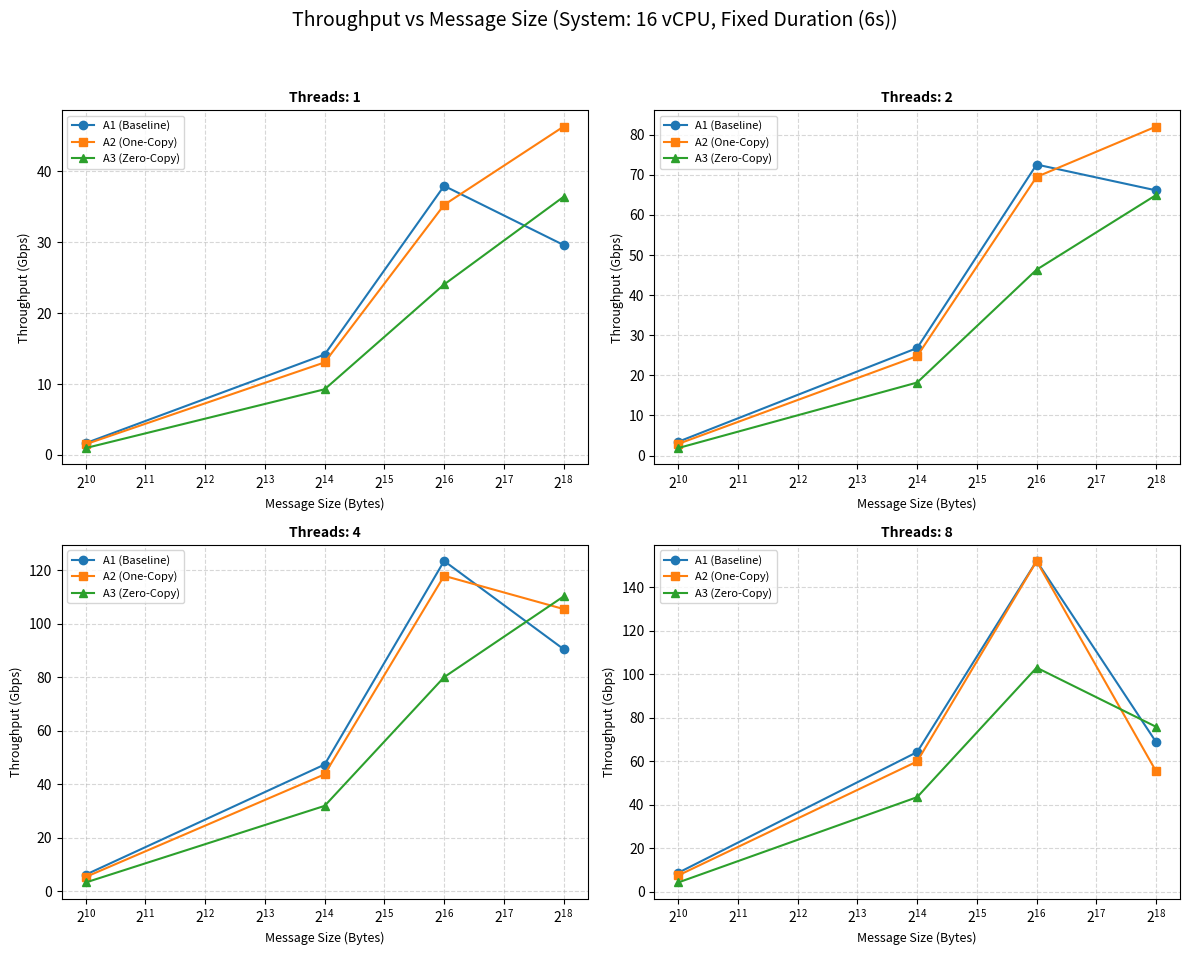
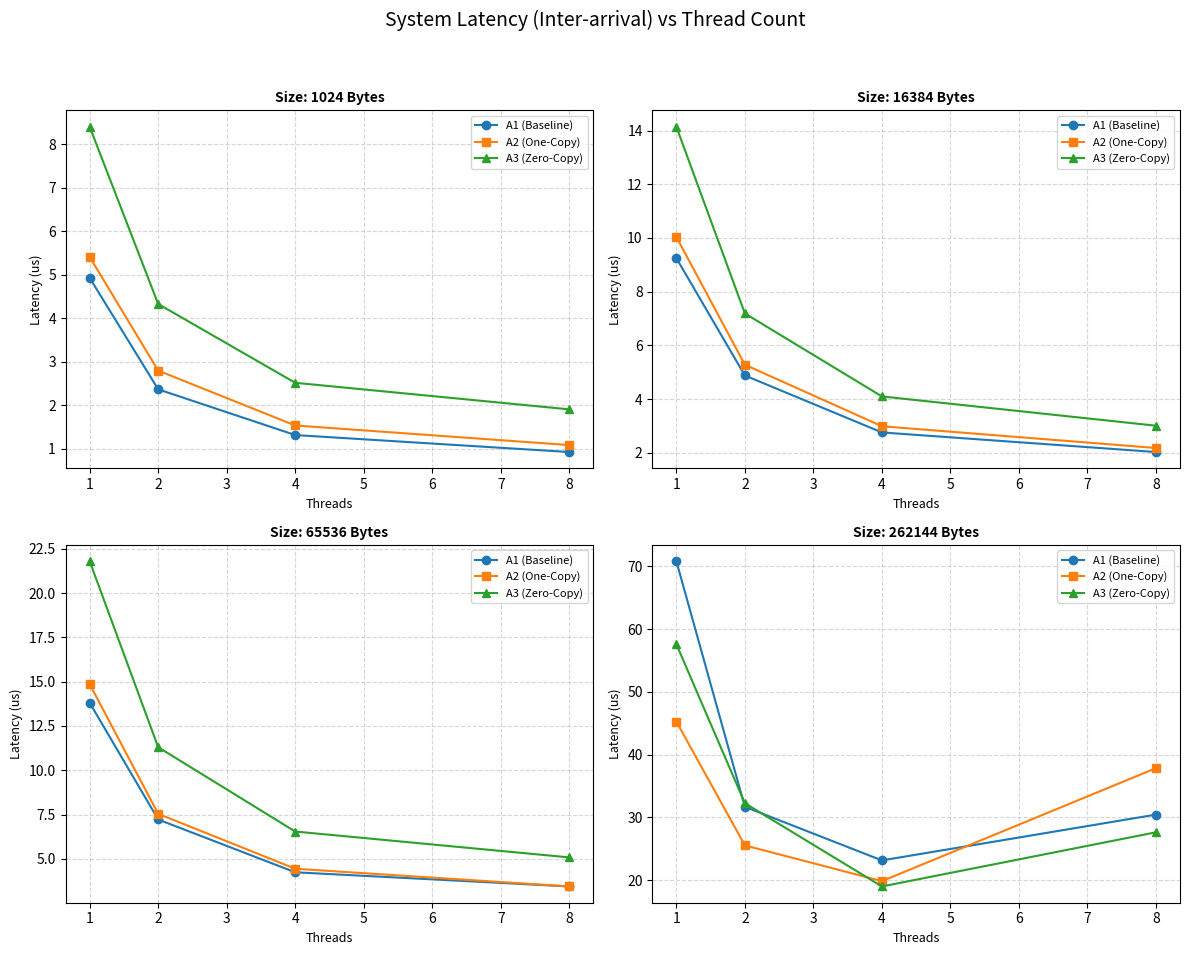
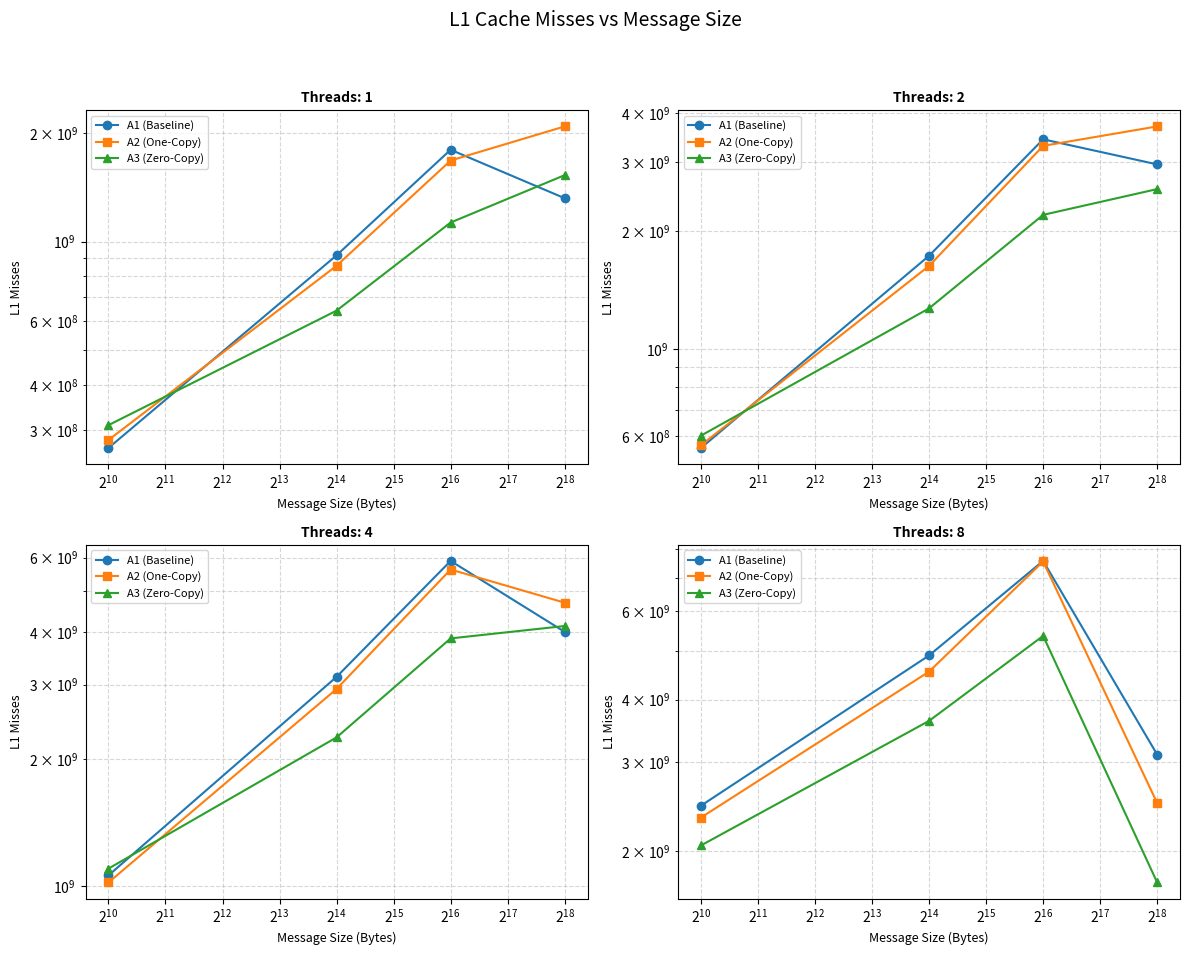
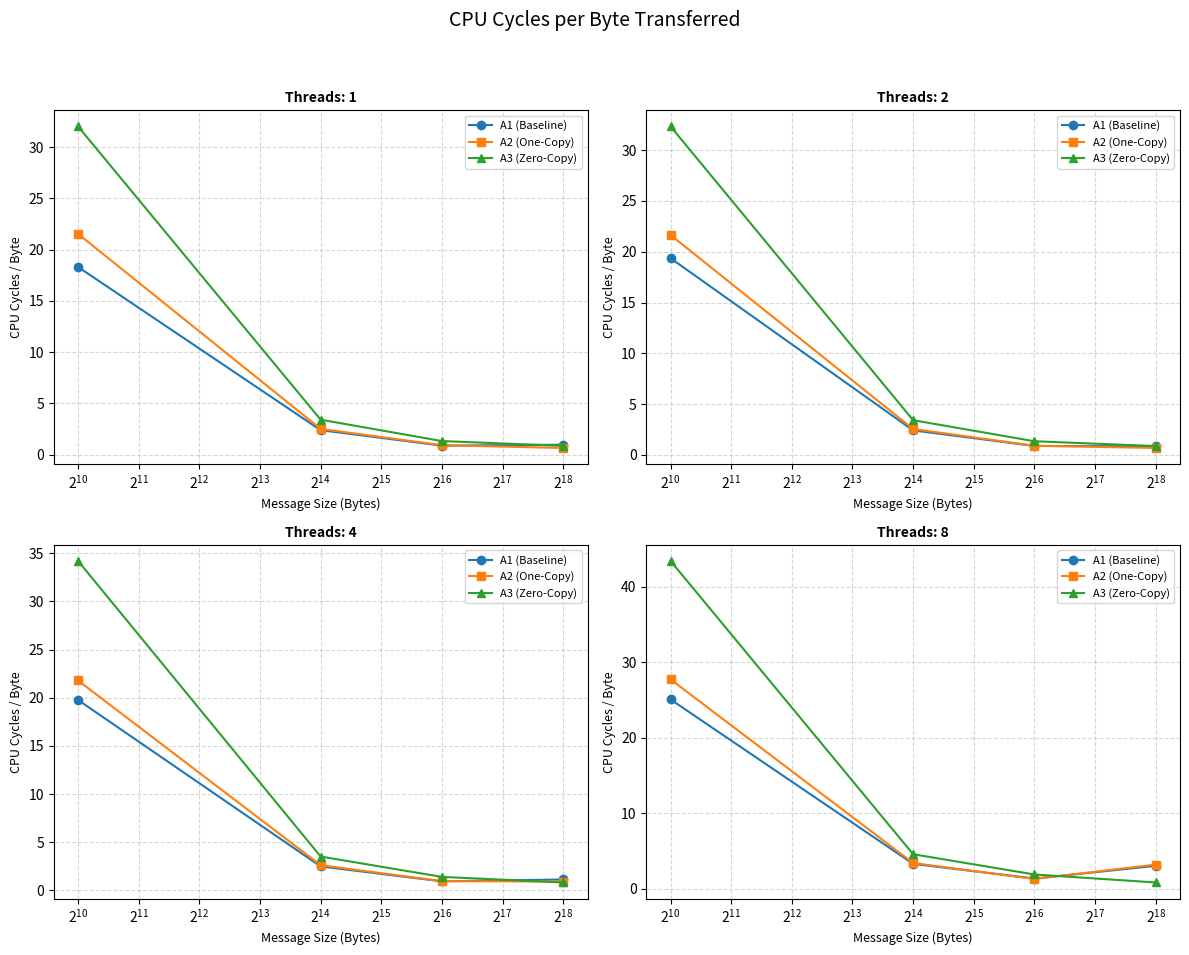

The script that saved these images, in order:
import matplotlib.pyplot as plt
import numpy as np

# ==========================================
# CONFIGURATION
# ==========================================
SYSTEM_CONFIG = "System: 16 vCPU, Fixed Duration (6s)"
DPI = 300

# ==========================================
# RAW DATA (Directly from your latest CSV)
# ==========================================
sizes = [1024, 16384, 65536, 262144]
threads = [1, 2, 4, 8]

# --- THROUGHPUT (Gbps) ---
tp_data = {
    1: {'a1': [1.66, 14.16, 37.94, 29.60],
        'a2': [1.51, 13.05, 35.26, 46.30],
        'a3': [0.97, 9.26, 24.04, 36.40]},
    2: {'a1': [3.45, 26.83, 72.58, 66.14],
        'a2': [2.92, 24.80, 69.50, 82.05],
        'a3': [1.88, 18.22, 46.37, 64.98]},
    4: {'a1': [6.16, 47.38, 123.53, 90.54],
        'a2': [5.30, 43.72, 117.98, 105.55],
        'a3': [3.24, 31.91, 80.07, 110.27]},
    8: {'a1': [8.72, 64.25, 152.11, 68.83],
        'a2': [7.50, 59.94, 152.03, 55.38],
        'a3': [4.27, 43.51, 103.05, 75.85]}
}

# --- LATENCY (Raw Inter-Arrival Time from CSV) ---
lat_data = {
    1024: {'a1': [4.93, 2.37, 1.32, 0.93],
           'a2': [5.41, 2.80, 1.54, 1.09],
           'a3': [8.40, 4.33, 2.52, 1.91]},
    16384: {'a1': [9.25, 4.88, 2.76, 2.03],
            'a2': [10.04, 5.28, 2.99, 2.18],
            'a3': [14.14, 7.19, 4.10, 3.01]},
    65536: {'a1': [13.81, 7.22, 4.24, 3.44],
            'a2': [14.86, 7.54, 4.44, 3.44],
            'a3': [21.80, 11.30, 6.54, 5.08]},
    262144: {'a1': [70.83, 31.70, 23.16, 30.46],
             'a2': [45.28, 25.55, 19.86, 37.86],
             'a3': [57.61, 32.27, 19.01, 27.64]}
}

# --- L1 MISSES ---
l1_data = {
    1: {'a1': [2.67e8, 9.16e8, 1.80e9, 1.32e9],
        'a2': [2.81e8, 8.57e8, 1.68e9, 2.09e9],
        'a3': [3.09e8, 6.43e8, 1.13e9, 1.53e9]},
    2: {'a1': [5.59e8, 1.73e9, 3.43e9, 2.96e9],
        'a2': [5.68e8, 1.63e9, 3.30e9, 3.70e9],
        'a3': [6.01e8, 1.27e9, 2.20e9, 2.56e9]},
    4: {'a1': [1.06e9, 3.13e9, 5.89e9, 4.00e9],
        'a2': [1.02e9, 2.93e9, 5.62e9, 4.69e9],
        'a3': [1.10e9, 2.25e9, 3.86e9, 4.13e9]},
    8: {'a1': [2.46e9, 4.90e9, 7.56e9, 3.11e9],
        'a2': [2.33e9, 4.55e9, 7.54e9, 2.49e9],
        'a3': [2.05e9, 3.63e9, 5.36e9, 1.73e9]}
}

# --- CPB CALCULATION (Formula: Cycles / Total_Bytes) ---
cycles_data = {
    1: {'a1': [2.28e10, 2.54e10, 2.50e10, 2.15e10],
        'a2': [2.44e10, 2.46e10, 2.43e10, 2.26e10],
        'a3': [2.33e10, 2.37e10, 2.39e10, 2.34e10]},
    2: {'a1': [5.01e10, 4.84e10, 4.76e10, 4.17e10],
        'a2': [4.74e10, 4.73e10, 4.66e10, 4.15e10],
        'a3': [4.56e10, 4.66e10, 4.65e10, 4.20e10]},
    4: {'a1': [9.13e10, 8.84e10, 8.69e10, 7.70e10],
        'a2': [8.66e10, 8.58e10, 8.49e10, 7.23e10],
        'a3': [8.31e10, 8.41e10, 8.41e10, 6.79e10]},
    8: {'a1': [1.64e11, 1.60e11, 1.57e11, 1.58e11],
        'a2': [1.56e11, 1.54e11, 1.51e11, 1.34e11],
        'a3': [1.39e11, 1.50e11, 1.48e11, 4.88e10]}
}

def calculate_cpb(cycles_list, throughput_list):
    cpb_list = []
    duration = 6.0
    for cycles, gbps in zip(cycles_list, throughput_list):
        if gbps > 0:
            total_bytes = (gbps * 1e9 * duration) / 8.0
            cpb_list.append(cycles / total_bytes)
        else:
            cpb_list.append(0)
    return cpb_list

cpb_data = {}
for t in threads:
    cpb_data[t] = {
        'a1': calculate_cpb(cycles_data[t]['a1'], tp_data[t]['a1']),
        'a2': calculate_cpb(cycles_data[t]['a2'], tp_data[t]['a2']),
        'a3': calculate_cpb(cycles_data[t]['a3'], tp_data[t]['a3'])
    }

# ==========================================
# PLOTTING FUNCTIONS
# ==========================================
def style_plot(ax, title, xlabel, ylabel, logx=False, logy=False):
    ax.set_title(title, fontsize=10, fontweight='bold')
    ax.set_xlabel(xlabel, fontsize=9)
    ax.set_ylabel(ylabel, fontsize=9)
    if logx: ax.set_xscale('log', base=2)
    if logy: ax.set_yscale('log')
    ax.grid(True, which="both", ls="--", alpha=0.5)
    ax.legend(fontsize=8)

# 1. THROUGHPUT
fig, axs = plt.subplots(2, 2, figsize=(12, 10))
fig.suptitle(f'Throughput vs Message Size ({SYSTEM_CONFIG})', fontsize=14)
for i, t in enumerate(threads):
    ax = axs[i//2, i%2]
    ax.plot(sizes, tp_data[t]['a1'], 'o-', label='A1 (Baseline)')
    ax.plot(sizes, tp_data[t]['a2'], 's-', label='A2 (One-Copy)')
    ax.plot(sizes, tp_data[t]['a3'], '^-', label='A3 (Zero-Copy)')
    style_plot(ax, f'Threads: {t}', 'Message Size (Bytes)', 'Throughput (Gbps)', logx=True)
plt.tight_layout(rect=[0, 0.03, 1, 0.95])
plt.savefig('1_throughput_analysis.png', dpi=DPI)

# 2. LATENCY
fig, axs = plt.subplots(2, 2, figsize=(12, 10))
fig.suptitle(f'System Latency (Inter-arrival) vs Thread Count', fontsize=14)
for i, s in enumerate(sizes):
    ax = axs[i//2, i%2]
    ax.plot(threads, lat_data[s]['a1'], 'o-', label='A1 (Baseline)')
    ax.plot(threads, lat_data[s]['a2'], 's-', label='A2 (One-Copy)')
    ax.plot(threads, lat_data[s]['a3'], '^-', label='A3 (Zero-Copy)')
    style_plot(ax, f'Size: {s} Bytes', 'Threads', 'Latency (us)')
plt.tight_layout(rect=[0, 0.03, 1, 0.95])
plt.savefig('2_latency_analysis.png', dpi=DPI)

# 3. L1 MISSES
fig, axs = plt.subplots(2, 2, figsize=(12, 10))
fig.suptitle(f'L1 Cache Misses vs Message Size', fontsize=14)
for i, t in enumerate(threads):
    ax = axs[i//2, i%2]
    ax.plot(sizes, l1_data[t]['a1'], 'o-', label='A1 (Baseline)')
    ax.plot(sizes, l1_data[t]['a2'], 's-', label='A2 (One-Copy)')
    ax.plot(sizes, l1_data[t]['a3'], '^-', label='A3 (Zero-Copy)')
    style_plot(ax, f'Threads: {t}', 'Message Size (Bytes)', 'L1 Misses', logx=True, logy=True)
plt.tight_layout(rect=[0, 0.03, 1, 0.95])
plt.savefig('3_cache_misses_analysis.png', dpi=DPI)

# 4. CPU CYCLES PER BYTE
fig, axs = plt.subplots(2, 2, figsize=(12, 10))
fig.suptitle(f'CPU Cycles per Byte Transferred', fontsize=14)
for i, t in enumerate(threads):
    ax = axs[i//2, i%2]
    ax.plot(sizes, cpb_data[t]['a1'], 'o-', label='A1 (Baseline)')
    ax.plot(sizes, cpb_data[t]['a2'], 's-', label='A2 (One-Copy)')
    ax.plot(sizes, cpb_data[t]['a3'], '^-', label='A3 (Zero-Copy)')
    style_plot(ax, f'Threads: {t}', 'Message Size (Bytes)', 'CPU Cycles / Byte', logx=True)
plt.tight_layout(rect=[0, 0.03, 1, 0.95])
plt.savefig('4_cpu_cycles_per_byte.png', dpi=DPI)

print("Success: Generated plain plots based on raw CSV.")
